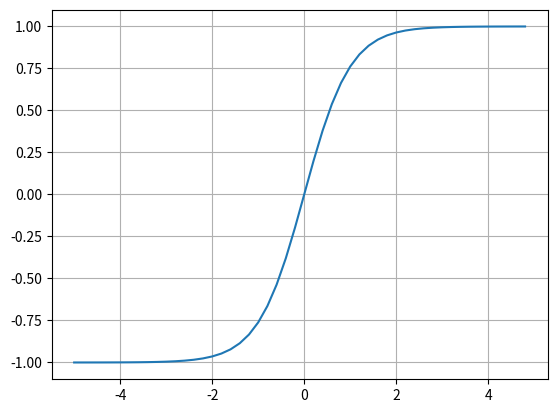

Write Python code to recreate this figure.
# -*- coding: utf-8 -*-
"""activation-function.ipynb

Automatically generated by Colab.

Original file is located at
    https://colab.research.google.com/<link-removed>
"""

# Commented out IPython magic to ensure Python compatibility.
import math
import numpy as np
import matplotlib.pyplot as plt
# %matplotlib inline

# In a neural network neurons are what make up the layers
# In the input layer each neuron represents the features from the input
# These are then passed on to the next layer
# In the hidden & output layers
# Each neuron gets an input and multiplicatively applies the weights (that are connected to it) summing all of the results
# Then it adds a bias term to this result, shifting it in a direction (giving more flexibility)
# This result is taken to the activation function
# There are lots of common activation functions like sigmoid, reLu, and tanh
# Overall they usually squash the results giving an output of a range dependent on function used (ex. -1 to 1)
# finally what comes out is the output from the activation function
# This is passed on to the next neuron until they reach the output layer and softmax is applied

plt.plot(np.arange(-5, 5, 0.2), np.tanh(np.arange(-5, 5, 0.2))); plt.grid();
# Inputs get squashed on the y-coord to be in a range of -1 to 1, this is the tanh activation function

class Value:
  """
  Takes a single scalar value, to keep track of (essentially wraps it)

  Scalar value is taking in via data, and it is wrapped in the class via -> self.data

  The double underscore is used to define the operators of the functions, and are automatically called via interepreter
  aka magic function. This allows them to replace certain things or have things happen in a manner when something is done.

  Example:
  __repr__: provides the string representation of the object
  __add__: allows u to define the behavior of the addition operator when used with objects of the class
  """
  def __init__(self, data, _children=(), _op=''): # creating children as an immutable list
    self.data = data
    self.grad = 0.0 # Maintains the derivative of the output/loss func in respect to the current val
    # Being intialized to zero, so we assume it doesnt have an effect on the output

    self._prev = set(_children) # set to remove duplicates
  #  Need connective tissue, and want to make this a graph --
  # so we need pointers to know what values create other values
  # Thus prev is introduced
    self._op = _op
    self._backward = lambda: None # Intially a function that doesnt do anything, like for a leaf node theres nothing to do


  def __repr__(self):
    return f"Value(data={self.data})"

  def __add__(self, other):
    """
    Takes another value, and takes its sellf and then gets its own value and adds it to the other and returns it
    """
    out = Value(self.data + other.data, (self, other), '+') # feed in children of the val, which is a tuple of itself and other
    def _backward():
      self.grad += 1.0 * out.grad
      other.grad += 1.0 * out.grad
    out._backward = _backward
    return out

  def __mul__(self, other):
    out = Value(self.data * other.data , (self, other), '*') # feed in children of the val, which is a tuple of itself and other
    def _backward():
      self.grad += other.data * out.grad
      other.grad += self.data * out.grad
    out._backward = _backward
    return out

  def tanh(self):
    x = self.data
    t = (math.exp(2*x) - 1)/(math.exp(2*x) + 1)
    out = Value(t, (self, ), 'tanh')

    def _backward():
      self.grad += (1 - t**2) * out.grad
    out._backward = _backward
    return out

# 2d neuron,

# with the inputs x1 and x2

x1 = Value(2.0)
x2 = Value(0.0)

# weights w1,w2 of the neuron--the ones connecting them essentially

w1 = Value(-3.0)
w2 = Value(1.0)

# bias of the neuron to shift neuron and create flexibility
b = Value(6.8813735870195432)

# input 1 times weight 1, and input 2 times weight 2; sum those; add the biases on top
x1w1 = x1*w1
x2w2 = x2*w2
x1w1x2w2 = x1w1 + x2w2
n = x1w1x2w2 + b

# So up to here we basically took the inputs & multiplied them by the weights, summed it, and added the biases on top
# Now we need to run this through the activation function

o = n.tanh()
print(o)
# Squashed the input

o.grad = 1.0 # Since grad starts as zero, we need to set the base case to 1.0
o._backward()

print(n.grad) # Gets propagated

n._backward()

print(b.grad)

